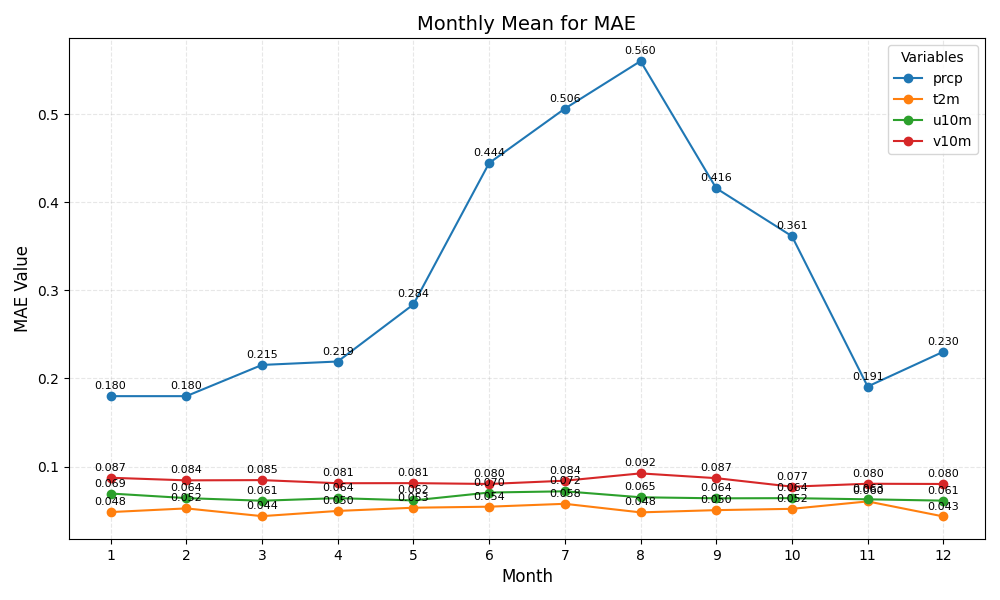

Data behind this chart, as committed beside it:
month	prcp	t2m	u10m	v10m
1	0.180	0.048	0.069	0.087
2	0.180	0.052	0.064	0.084
3	0.215	0.044	0.061	0.085
4	0.219	0.050	0.064	0.081
5	0.284	0.053	0.062	0.081
6	0.444	0.054	0.070	0.080
7	0.506	0.058	0.072	0.084
8	0.560	0.048	0.065	0.092
9	0.416	0.050	0.064	0.087
10	0.361	0.052	0.064	0.077
11	0.191	0.060	0.063	0.080
12	0.230	0.043	0.061	0.080
